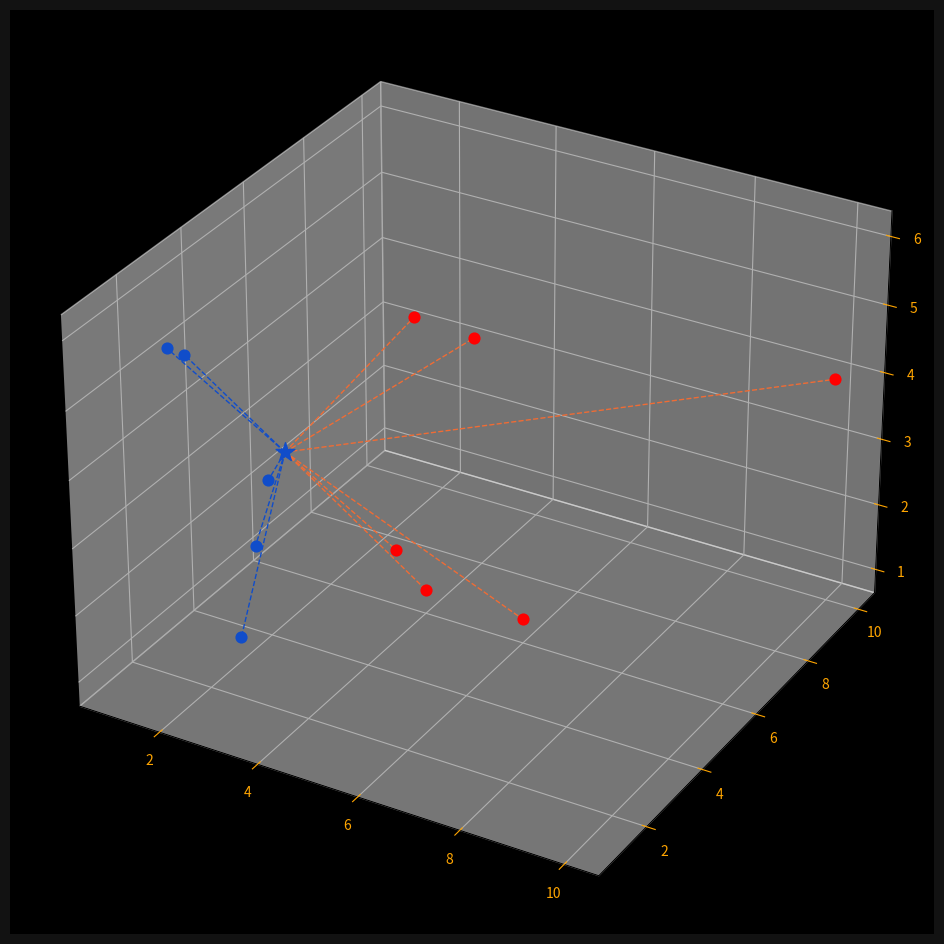

Reproduce this figure in Python.
from collections import Counter

import matplotlib.pyplot as plt
import numpy as np

# 2-Dimensional dataset
# points = {
#     "blue": [[2, 4], [1, 3], [2, 3], [3, 2], [2, 1]],
#     "red": [[5, 6], [4, 5], [4, 6], [6, 6], [5, 4]],
# }
# new_point = [3, 3]

# 3-Dimensional dataset
points = {
    "blue": [[2, 4, 3], [1, 3, 5], [2, 3, 1], [3, 2, 3], [2, 1, 6]],
    "red": [[5, 6, 5], [4, 5, 2], [4, 6, 1], [6, 6, 1], [5, 4, 6], [10, 10, 4]],
}
new_point = [3, 3, 4]


def euclidean_distance(p, q):
    result = np.sqrt(np.sum((np.array(p) - np.array(q)) ** 2))
    return result


class KNN:
    def __init__(self, k=3):
        self.k = k
        self.points = None

    # no exquisite fitting since points are themselves the model to be tested.
    def fit(self, points):
        self.points = points

    def predict(self, new_point):
        distances = []

        for category in points:
            for point in self.points[category]:
                distance = euclidean_distance(point, new_point)
                distances.append([distance, category])

        categories = [category[1] for category in sorted(distances)[: self.k]]
        result = Counter(categories).most_common(1)[0][0]
        return result


# custom model fitting
clf = KNN()
clf.fit(points)
print(clf.predict(new_point))

# 2-Dimensional implementation
# ax = plt.subplot()
# ax.grid(True, color="#323232")

# ax.set_facecolor("black")
# ax.figure.set_facecolor("#121212")
# ax.tick_params(axis="x", colors="white")
# ax.tick_params(axis="y", colors="white")

# [ax.scatter(point[0], point[1], color="#104DCA", s=60) for point in points["blue"]]
# [ax.scatter(point[0], point[1], color="#FF0000", s=60) for point in points["red"]]

# new_class = clf.predict(new_point)
# color = "#FF0000" if new_class == "red" else "#104DCA"
# ax.scatter(new_point[0], new_point[1], color=color, marker="*", s=200, zorder=100)

# [
#     ax.plot(
#         [new_point[0], point[0]],
#         [new_point[1], point[1]],
#         color="#104DCA",
#         linestyle="--",
#         linewidth=1,
#     )
#     for point in points["blue"]
# ]
# [
#     ax.plot(
#         [new_point[0], point[0]],
#         [new_point[1], point[1]],
#         color="#EF6C35",
#         linestyle="--",
#         linewidth=1,
#     )
#     for point in points["red"]
# ]

# plt.show()

# 3-Dimensional implementation
fig = plt.figure(figsize=(15, 12))
ax = fig.add_subplot(projection="3d")
ax.grid(True, color="#323232")

ax.set_facecolor("black")
ax.figure.set_facecolor("#121212")
ax.tick_params(axis="x", colors="orange")
ax.tick_params(axis="y", colors="orange")
ax.tick_params(axis="z", colors="orange")

[
    ax.scatter(point[0], point[1], point[2], color="#104DCA", s=60)
    for point in points["blue"]
]
[
    ax.scatter(point[0], point[1], point[2], color="#FF0000", s=60)
    for point in points["red"]
]

new_class = clf.predict(new_point)
color = "#FF0000" if new_class == "red" else "#104DCA"
ax.scatter(
    new_point[0], new_point[1], new_point[2], color=color, marker="*", s=200, zorder=100
)

[
    ax.plot(
        [new_point[0], point[0]],
        [new_point[1], point[1]],
        [new_point[2], point[2]],
        color="#104DCA",
        linestyle="--",
        linewidth=1,
    )
    for point in points["blue"]
]
[
    ax.plot(
        [new_point[0], point[0]],
        [new_point[1], point[1]],
        [new_point[2], point[2]],
        color="#EF6C35",
        linestyle="--",
        linewidth=1,
    )
    for point in points["red"]
]

plt.show()
